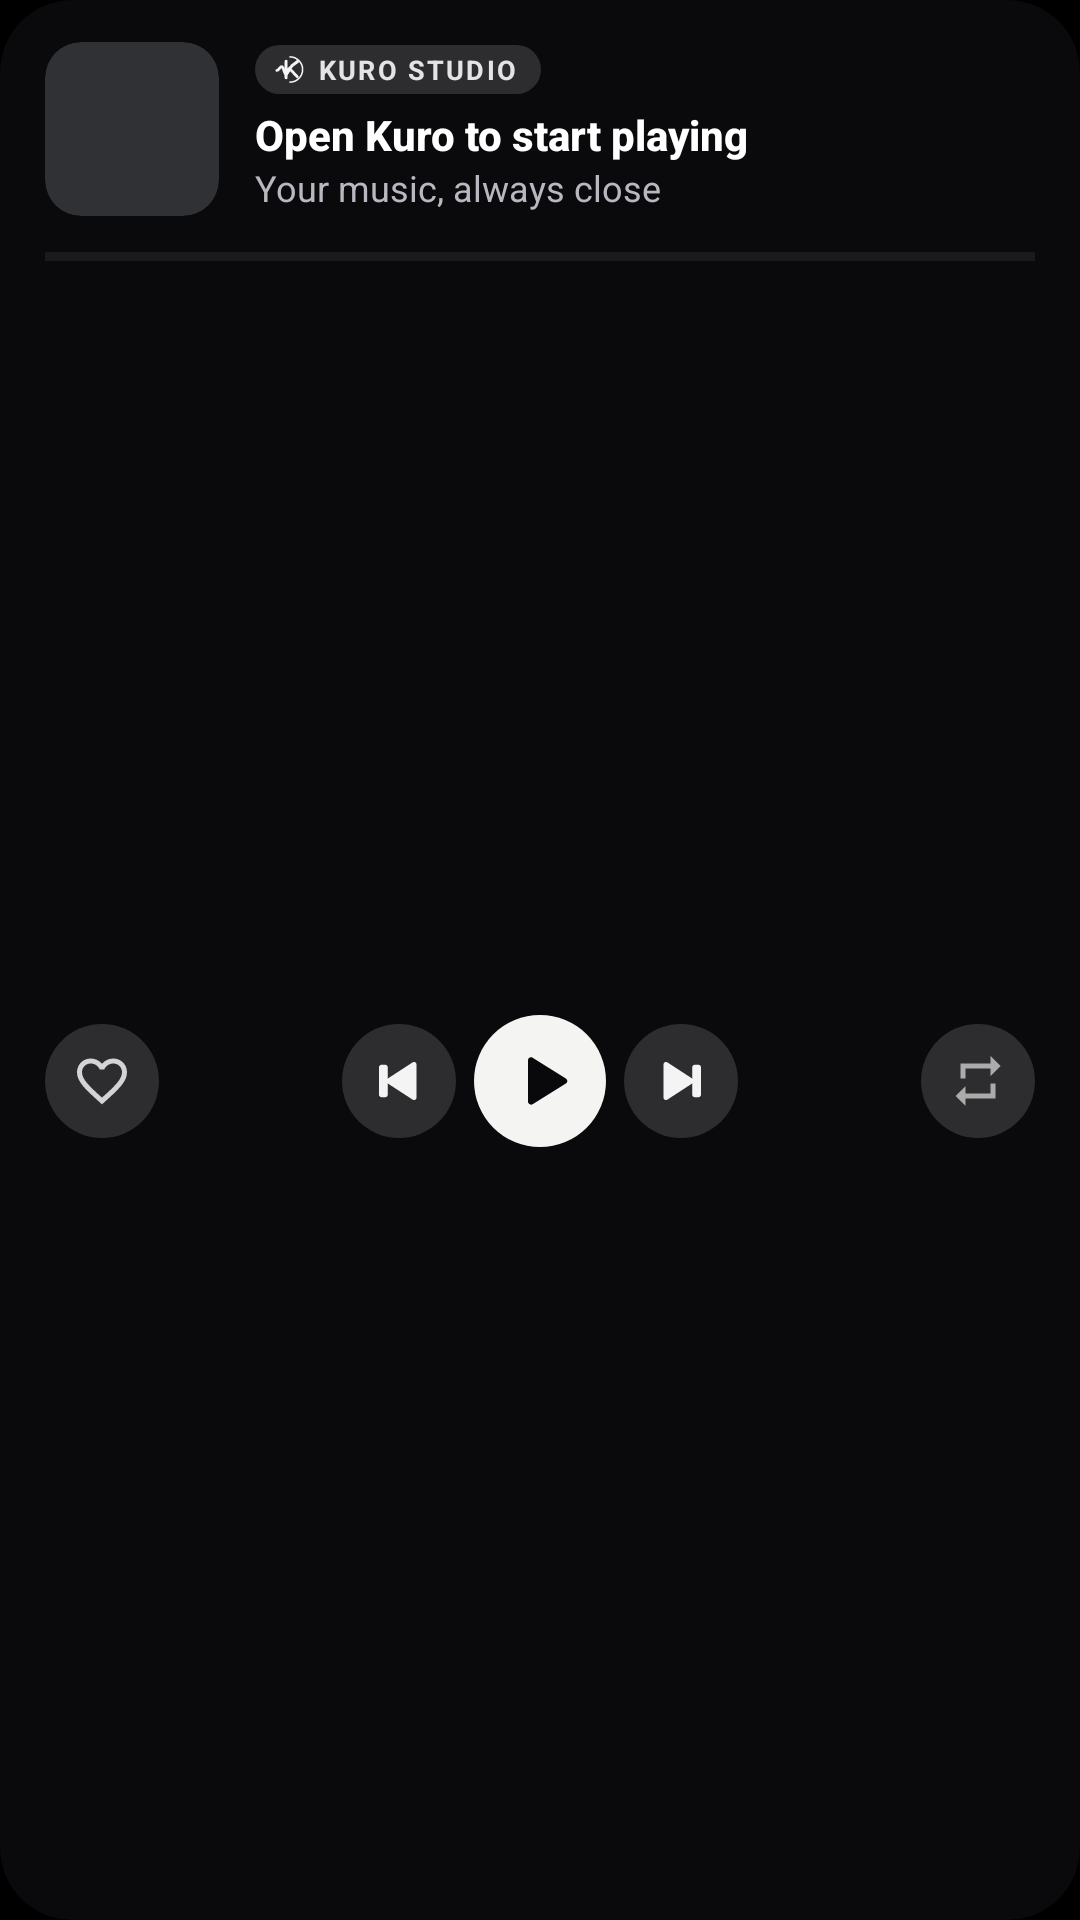

Produce the Android XML layout that renders to this screen, including the resource entries it uses.
<!-- AndroidManifest.xml: application theme Theme.Kuro -->
<!-- res/layout/widget_kuro_square.xml -->
<FrameLayout xmlns:android="http://schemas.android.com/apk/res/android"
    xmlns:tools="http://schemas.android.com/tools"
    android:id="@+id/widget_root"
    android:layout_width="match_parent"
    android:layout_height="match_parent"
    android:background="@drawable/widget_background"
    android:clipToOutline="true"
    tools:targetApi="s">

    <ImageView
        android:id="@+id/widget_bg_art"
        android:layout_width="match_parent"
        android:layout_height="match_parent"
        android:importantForAccessibility="no"
        android:scaleType="fitXY" />

    <LinearLayout
        android:layout_width="match_parent"
        android:layout_height="match_parent"
        android:orientation="vertical"
        android:paddingStart="15dp"
        android:paddingTop="14dp"
        android:paddingEnd="15dp"
        android:paddingBottom="14dp">

        <LinearLayout
            android:layout_width="match_parent"
            android:layout_height="wrap_content"
            android:gravity="center_vertical"
            android:orientation="horizontal">

            <ImageView
                android:id="@+id/widget_art"
                android:layout_width="58dp"
                android:layout_height="58dp"
                android:background="@drawable/widget_art_background"
                android:clipToOutline="true"
                android:contentDescription="@string/widget_artwork_desc"
                android:scaleType="centerCrop"
                tools:targetApi="s" />

            <LinearLayout
                android:layout_width="0dp"
                android:layout_height="wrap_content"
                android:layout_marginStart="12dp"
                android:layout_weight="1"
                android:orientation="vertical">

                <LinearLayout
                    android:layout_width="wrap_content"
                    android:layout_height="wrap_content"
                    android:background="@drawable/widget_chip_background"
                    android:gravity="center_vertical"
                    android:orientation="horizontal"
                    android:paddingStart="6dp"
                    android:paddingTop="2dp"
                    android:paddingEnd="8dp"
                    android:paddingBottom="2dp">

                    <ImageView
                        android:layout_width="11dp"
                        android:layout_height="11dp"
                        android:importantForAccessibility="no"
                        android:scaleType="fitCenter"
                        android:src="@drawable/ic_notification"
                        android:tint="#F4F4F5" />

                    <TextView
                        android:layout_width="wrap_content"
                        android:layout_height="wrap_content"
                        android:layout_marginStart="4dp"
                        android:letterSpacing="0.08"
                        android:text="KURO STUDIO"
                        android:textColor="#E4E4E7"
                        android:textSize="9sp"
                        android:textStyle="bold" />
                </LinearLayout>

                <TextView
                    android:id="@+id/widget_title"
                    android:layout_width="match_parent"
                    android:layout_height="wrap_content"
                    android:layout_marginTop="4dp"
                    android:ellipsize="end"
                    android:fontFamily="sans-serif-medium"
                    android:maxLines="1"
                    android:text="@string/widget_placeholder_title"
                    android:textColor="#FFFFFF"
                    android:textSize="14sp"
                    android:textStyle="bold" />

                <TextView
                    android:id="@+id/widget_artist"
                    android:layout_width="match_parent"
                    android:layout_height="wrap_content"
                    android:ellipsize="end"
                    android:maxLines="1"
                    android:text="@string/widget_placeholder_artist"
                    android:textColor="#B8B8C0"
                    android:textSize="12sp" />
            </LinearLayout>
        </LinearLayout>

        <ProgressBar
            android:id="@+id/widget_progress"
            style="?android:attr/progressBarStyleHorizontal"
            android:layout_width="match_parent"
            android:layout_height="3dp"
            android:layout_marginTop="12dp"
            android:indeterminate="false"
            android:max="1000"
            android:progress="0"
            android:progressBackgroundTint="#38FFFFFF"
            android:progressTint="#FFFFFF" />

        <LinearLayout
            android:layout_width="match_parent"
            android:layout_height="0dp"
            android:layout_marginTop="8dp"
            android:layout_weight="1"
            android:gravity="center_vertical"
            android:orientation="horizontal">

            <ImageView
                android:id="@+id/widget_favorite"
                android:layout_width="38dp"
                android:layout_height="38dp"
                android:background="@drawable/widget_chip_background"
                android:contentDescription="@string/widget_favorite_desc"
                android:padding="9dp"
                android:scaleType="centerInside"
                android:src="@drawable/ic_widget_heart_outline" />

            <TextView
                android:layout_width="0dp"
                android:layout_height="1dp"
                android:layout_weight="1" />

            <ImageView
                android:id="@+id/widget_previous"
                android:layout_width="38dp"
                android:layout_height="38dp"
                android:background="@drawable/widget_chip_background"
                android:contentDescription="@string/widget_previous_desc"
                android:padding="9dp"
                android:scaleType="centerInside"
                android:src="@drawable/ic_kuro_rewind"
                android:tint="#F4F4F5" />

            <ImageView
                android:id="@+id/widget_play"
                android:layout_width="44dp"
                android:layout_height="44dp"
                android:layout_marginStart="6dp"
                android:layout_marginEnd="6dp"
                android:background="@drawable/widget_play_background"
                android:contentDescription="@string/widget_play_desc"
                android:padding="10dp"
                android:scaleType="centerInside"
                android:src="@drawable/ic_kuro_play"
                android:tint="#09090B" />

            <ImageView
                android:id="@+id/widget_next"
                android:layout_width="38dp"
                android:layout_height="38dp"
                android:background="@drawable/widget_chip_background"
                android:contentDescription="@string/widget_next_desc"
                android:padding="9dp"
                android:scaleType="centerInside"
                android:src="@drawable/ic_kuro_fast_forward"
                android:tint="#F4F4F5" />

            <TextView
                android:layout_width="0dp"
                android:layout_height="1dp"
                android:layout_weight="1" />

            <ImageView
                android:id="@+id/widget_repeat"
                android:layout_width="38dp"
                android:layout_height="38dp"
                android:background="@drawable/widget_chip_background"
                android:contentDescription="@string/widget_repeat_desc"
                android:padding="9dp"
                android:scaleType="centerInside"
                android:src="@drawable/ic_notif_repeat_off" />
        </LinearLayout>
    </LinearLayout>
</FrameLayout>
<!-- resources referenced by this layout -->
<resources>
  <!-- drawable ic_kuro_fast_forward (drawable) -->
  <vector xmlns:android="http://schemas.android.com/apk/res/android"
      android:width="24dp"
      android:height="24dp"
      android:viewportWidth="24"
      android:viewportHeight="24">
      
      <path
          android:fillColor="#FFFFFFFF"
          android:pathData="M5,5.37v13.26c0,0.77 0.84,1.25 1.5,0.85l10.2,-6.63c0.63,-0.41 0.63,-1.29 0,-1.7L6.5,4.52C5.84,4.12 5,4.6 5,5.37z"/>
      <path
          android:fillColor="#FFFFFFFF"
          android:pathData="M17.5,5.5h1.5c0.55,0 1,0.45 1,1v11c0,0.55 -0.45,1 -1,1h-1.5c-0.55,0 -1,-0.45 -1,-1v-11c0,-0.55 0.45,-1 1,-1z"/>
  </vector>
  <!-- drawable ic_kuro_play (drawable) -->
  <vector xmlns:android="http://schemas.android.com/apk/res/android"
      android:width="24dp"
      android:height="24dp"
      android:viewportWidth="24"
      android:viewportHeight="24">
      <path
          android:fillColor="#FFFFFFFF"
          android:pathData="M8,5.14v13.72c0,0.79 0.86,1.28 1.54,0.87l11.08,-6.86c0.67,-0.41 0.67,-1.33 0,-1.74L9.54,4.27C8.86,3.86 8,4.35 8,5.14z"/>
  </vector>
  <!-- drawable ic_kuro_rewind (drawable) -->
  <vector xmlns:android="http://schemas.android.com/apk/res/android"
      android:width="24dp"
      android:height="24dp"
      android:viewportWidth="24"
      android:viewportHeight="24">
      
      <path
          android:fillColor="#FFFFFFFF"
          android:pathData="M5,5.5h1.5c0.55,0 1,0.45 1,1v11c0,0.55 -0.45,1 -1,1H5c-0.55,0 -1,-0.45 -1,-1v-11c0,-0.55 0.45,-1 1,-1z"/>
      <path
          android:fillColor="#FFFFFFFF"
          android:pathData="M19,5.37v13.26c0,0.77 -0.84,1.25 -1.5,0.85l-10.2,-6.63c-0.63,-0.41 -0.63,-1.29 0,-1.7l10.2,-6.63c0.66,-0.4 1.5,0.08 1.5,0.85z"/>
  </vector>
  <!-- drawable ic_notif_repeat_off (drawable) -->
  <vector xmlns:android="http://schemas.android.com/apk/res/android"
      android:width="24dp"
      android:height="24dp"
      android:viewportWidth="24"
      android:viewportHeight="24">
      <path
          android:fillColor="#99FFFFFF"
          android:pathData="M7,7h10v3l4,-4 -4,-4v3H5v6h2V7zM17,17H7v-3l-4,4 4,4v-3h12v-6h-2v4z" />
  </vector>
  <!-- drawable widget_art_background (drawable) -->
  <shape xmlns:android="http://schemas.android.com/apk/res/android" android:shape="rectangle">
      <solid android:color="#303135" />
      <corners android:radius="12dp" />
  </shape>
  <!-- drawable widget_background (drawable) -->
  <shape xmlns:android="http://schemas.android.com/apk/res/android" android:shape="rectangle">
      <solid android:color="#F40B0B0E" />
      <corners android:radius="24dp" />
  </shape>
  <!-- drawable widget_chip_background (drawable) -->
  <shape xmlns:android="http://schemas.android.com/apk/res/android" android:shape="rectangle">
      <solid android:color="#24FFFFFF" />
      <corners android:radius="999dp" />
  </shape>
  <!-- drawable widget_play_background (drawable) -->
  <shape xmlns:android="http://schemas.android.com/apk/res/android" android:shape="oval">
      <solid android:color="#F4F4F2" />
  </shape>
  <string name="widget_artwork_desc">Album artwork</string>
  <string name="widget_favorite_desc">Favorite track</string>
  <string name="widget_next_desc">Next track</string>
  <string name="widget_placeholder_artist">Your music, always close</string>
  <string name="widget_placeholder_title">Open Kuro to start playing</string>
  <string name="widget_play_desc">Play or pause</string>
  <string name="widget_previous_desc">Previous track</string>
  <string name="widget_repeat_desc">Repeat mode</string>
  <style name="Theme.Kuro" parent="android:Theme.Material.NoActionBar">
          <item name="android:statusBarColor">@android:color/transparent</item>
          <item name="android:navigationBarColor">@android:color/transparent</item>
          <item name="android:windowBackground">@color/black</item>
      </style>
  <color name="black">#FF000000</color>
</resources>
